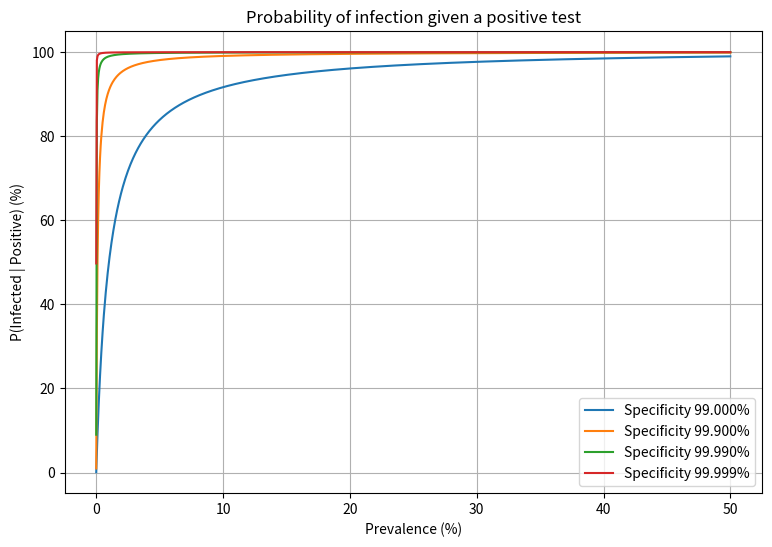

This figure's Python source:
import numpy as np
import matplotlib.pyplot as plt

sensitivity = 0.99
specificities = [0.99, 0.999, 0.9999, 0.99999]
prevalences = np.linspace(0.00001, 0.5, 1000)

def posterior_prob(prevalence, sensitivity, specificity):
    true_positive = sensitivity * prevalence
    false_positive = (1 - specificity) * (1 - prevalence)
    return true_positive / (true_positive + false_positive)

plt.figure(figsize=(9,6))

for spec in specificities:
    ppv = posterior_prob(prevalences, sensitivity, spec)
    plt.plot(prevalences*100, ppv*100, label=f"Specificity {spec*100:.3f}%")

plt.xlabel("Prevalence (%)")
plt.ylabel("P(Infected | Positive) (%)")
plt.title("Probability of infection given a positive test")
plt.legend()
plt.grid(True)

plt.show()
